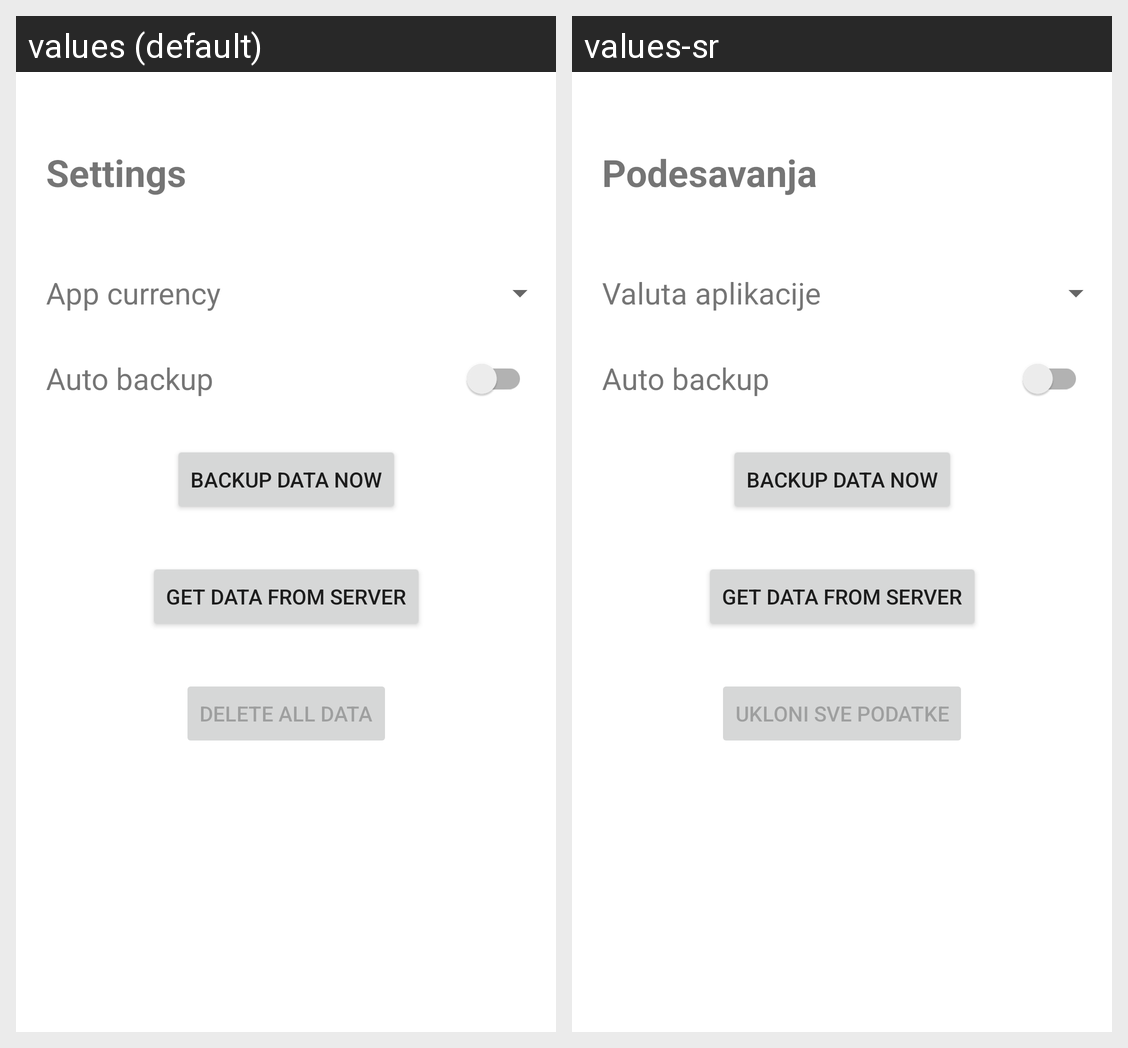

The same Android screen rendered under two of its app's locales, left to right. List the strings drawn on it with the default value and each locale's translation.
Android screen res/layout/fragment_settings.xml rendered under 2 locales, left to right: values (default), values-sr. Device: Nexus 5 (rendered at 1080×1920; each locale shown at half size, 540×960, under a caption strip naming it); theme Theme.ExpensesTracker.
Strings drawn on this screen, with the default value and each locale's value (text and hints the layout hard-codes, and strings that could not be matched under every locale, appear in the picture but are not listed):

settings
  values: Settings
  values-sr: Podesavanja

app_currency
  values: App currency
  values-sr: Valuta aplikacije

auto_backup
  values: Auto backup
  values-sr: Auto backup  [not translated; the default value is used]

backup_data_now
  values: Backup data now
  values-sr: Backup data now  [not translated; the default value is used]

get_data_from_server
  values: Get data from server
  values-sr: Get data from server  [not translated; the default value is used]

delete_all_data
  values: Delete all data
  values-sr: Ukloni sve podatke
